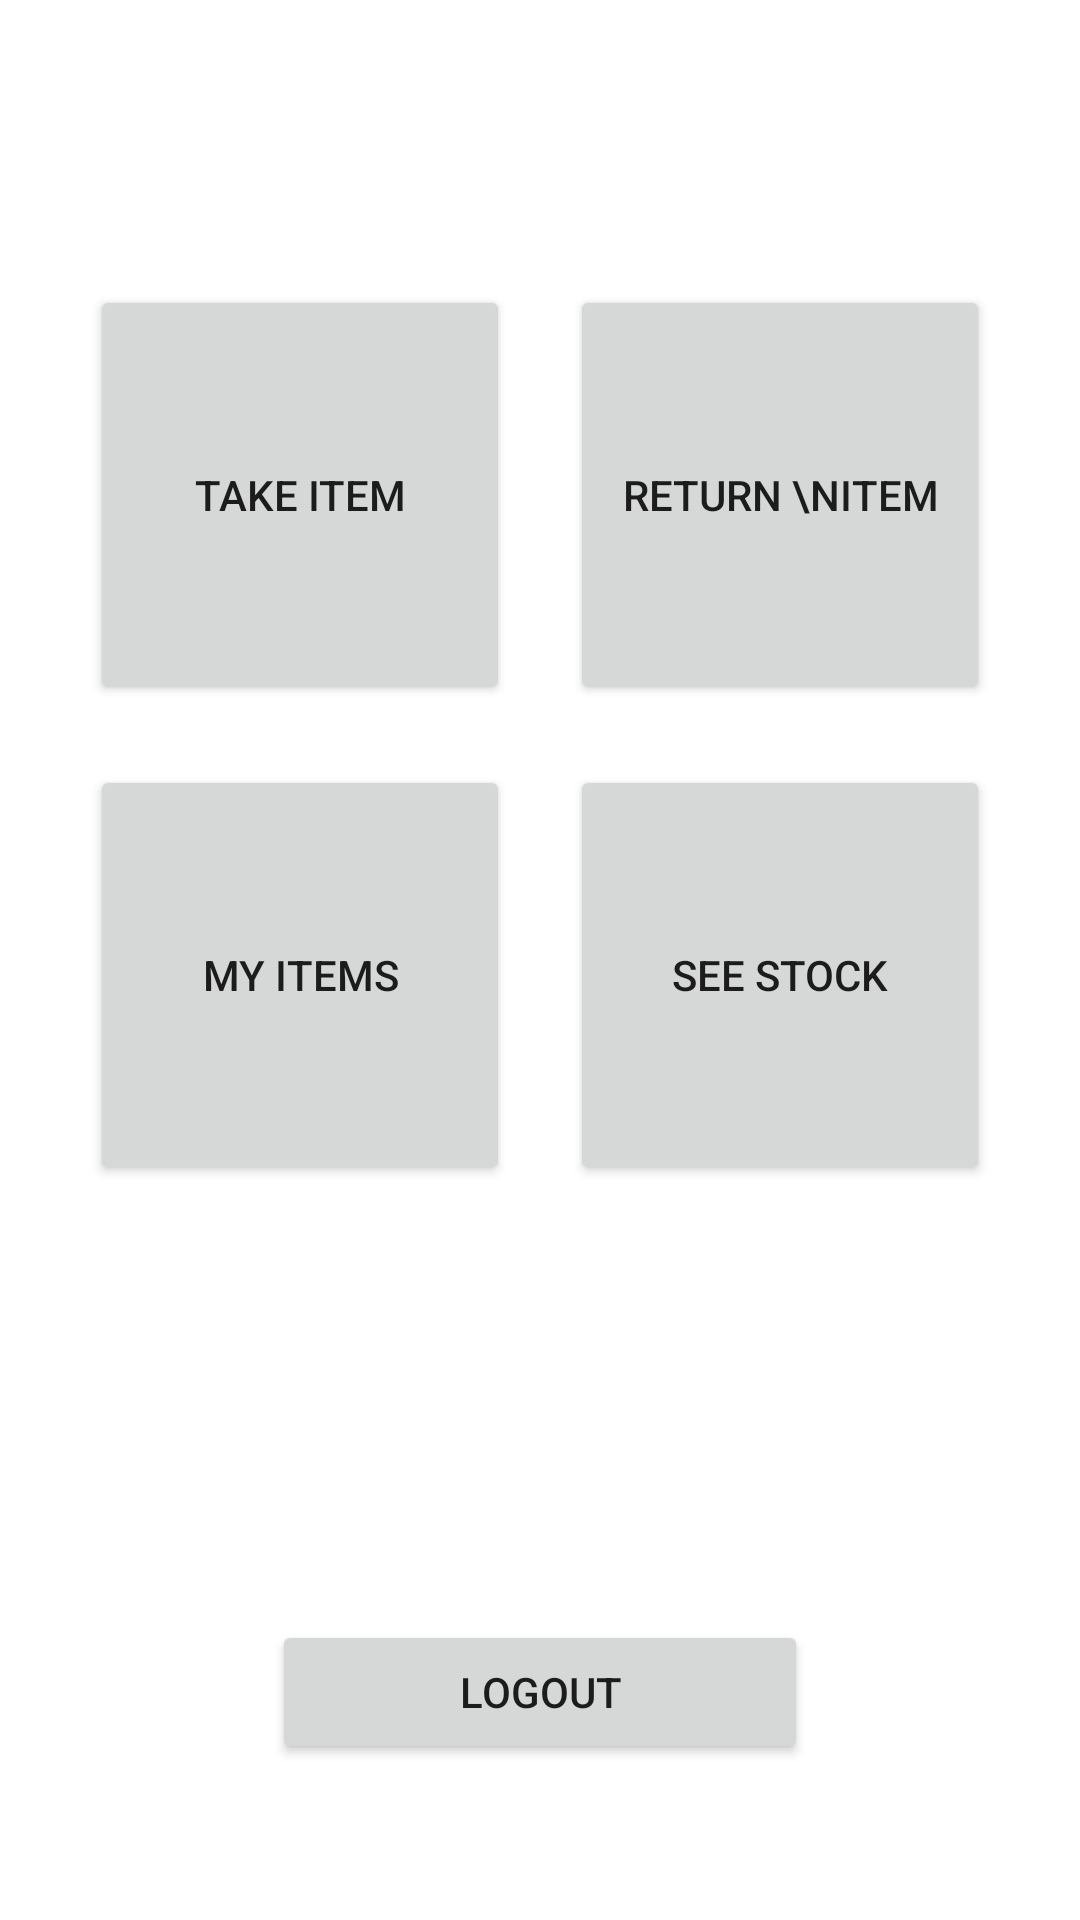

Write the Android layout XML for this screen, with the resource values it uses.
<!-- AndroidManifest.xml: application theme Theme.ShedManagementSystem -->
<!-- res/layout/activity_home_view.xml -->
<?xml version="1.0" encoding="utf-8"?>
<androidx.constraintlayout.widget.ConstraintLayout xmlns:android="http://schemas.android.com/apk/res/android"
    xmlns:app="http://schemas.android.com/apk/res-auto"
    xmlns:tools="http://schemas.android.com/tools"
    android:layout_width="match_parent"
    android:layout_height="match_parent"
    android:baselineAligned="false"
    tools:context=".HomeView">


    <ScrollView
        android:id="@+id/scrollView2"
        android:layout_width="wrap_content"
        android:layout_height="wrap_content"
        android:layout_marginTop="50dp"
        android:layout_marginBottom="50dp"
        android:textAlignment="center"
        app:layout_constraintBottom_toTopOf="@+id/linearLayout3"
        app:layout_constraintEnd_toEndOf="parent"
        app:layout_constraintStart_toStartOf="parent"
        app:layout_constraintTop_toTopOf="parent"
        tools:ignore="SpeakableTextPresentCheck">

        <LinearLayout
            android:layout_width="match_parent"
            android:layout_height="wrap_content"
            android:layout_marginBottom="50dp"
            android:orientation="vertical"
            app:layout_constraintBottom_toTopOf="@+id/addOrganiserButton"
            app:layout_constraintEnd_toEndOf="parent"
            app:layout_constraintStart_toStartOf="parent"
            app:layout_constraintTop_toTopOf="parent">

            <LinearLayout
                android:layout_width="wrap_content"
                android:layout_height="wrap_content"
                android:orientation="horizontal">

                <LinearLayout
                    android:layout_width="match_parent"
                    android:layout_height="match_parent"
                    android:orientation="horizontal">

                    <LinearLayout
                        android:layout_width="match_parent"
                        android:layout_height="match_parent"
                        android:orientation="horizontal">

                        <Button
                            android:id="@+id/takeItemButton"
                            android:layout_width="140dp"
                            android:layout_height="140dp"
                            android:layout_margin="10dp"
                            android:layout_weight="1"
                            android:onClick="onTakeItemButtonClicked"
                            android:text="Take Item" />

                        <Space
                            android:layout_width="wrap_content"
                            android:layout_height="wrap_content"
                            android:layout_weight="1" />
                    </LinearLayout>
                </LinearLayout>

                <LinearLayout
                    android:layout_width="match_parent"
                    android:layout_height="match_parent"
                    android:baselineAligned="false"
                    android:orientation="horizontal">

                    <LinearLayout
                        android:layout_width="0dp"
                        android:layout_height="match_parent"
                        android:layout_weight="1"
                        android:orientation="horizontal">

                        <Button
                            android:id="@+id/returnItemButton"
                            android:layout_width="140dp"
                            android:layout_height="140dp"
                            android:layout_margin="10dp"
                            android:layout_weight="1"
                            android:onClick="onReturnItemButtonClicked"
                            android:text="Return \nItem" />

                        <Space
                            android:layout_width="wrap_content"
                            android:layout_height="wrap_content"
                            android:layout_weight="1" />
                    </LinearLayout>
                </LinearLayout>
            </LinearLayout>

            <LinearLayout
                android:layout_width="wrap_content"
                android:layout_height="wrap_content"
                android:orientation="horizontal">

                <LinearLayout
                    android:layout_width="match_parent"
                    android:layout_height="match_parent"
                    android:orientation="horizontal">

                    <LinearLayout
                        android:layout_width="match_parent"
                        android:layout_height="match_parent"
                        android:orientation="horizontal">

                        <Button
                            android:id="@+id/myItemsButton"
                            android:layout_width="140dp"
                            android:layout_height="140dp"
                            android:layout_margin="10dp"
                            android:layout_weight="1"
                            android:onClick="onMyItemsButtonClicked"
                            android:text="My Items" />

                        <Space
                            android:layout_width="wrap_content"
                            android:layout_height="wrap_content"
                            android:layout_weight="1" />
                    </LinearLayout>
                </LinearLayout>

                <LinearLayout
                    android:layout_width="match_parent"
                    android:layout_height="match_parent"
                    android:baselineAligned="false"
                    android:orientation="horizontal">

                    <LinearLayout
                        android:layout_width="0dp"
                        android:layout_height="match_parent"
                        android:layout_weight="1"
                        android:orientation="horizontal">

                        <Space
                            android:layout_width="wrap_content"
                            android:layout_height="wrap_content"
                            android:layout_weight="1" />

                        <Button
                            android:id="@+id/seeStockButton"
                            android:layout_width="140dp"
                            android:layout_height="140dp"
                            android:layout_margin="10dp"
                            android:layout_weight="1"
                            android:onClick="onSeeStockButtonClicked"
                            android:text="See Stock" />
                    </LinearLayout>
                </LinearLayout>
            </LinearLayout>

            <LinearLayout
                android:layout_width="wrap_content"
                android:layout_height="wrap_content"
                android:orientation="horizontal">

                <LinearLayout
                    android:layout_width="match_parent"
                    android:layout_height="match_parent"
                    android:orientation="horizontal">

                    <LinearLayout
                        android:layout_width="match_parent"
                        android:layout_height="match_parent"
                        android:orientation="horizontal">

                        <Space
                            android:layout_width="wrap_content"
                            android:layout_height="wrap_content"
                            android:layout_weight="1" />
                    </LinearLayout>
                </LinearLayout>

                <LinearLayout
                    android:layout_width="match_parent"
                    android:layout_height="match_parent"
                    android:baselineAligned="false"
                    android:orientation="horizontal">

                    <LinearLayout
                        android:layout_width="0dp"
                        android:layout_height="match_parent"
                        android:layout_weight="1"
                        android:orientation="horizontal">

                        <Space
                            android:layout_width="wrap_content"
                            android:layout_height="wrap_content"
                            android:layout_weight="1" />
                    </LinearLayout>
                </LinearLayout>
            </LinearLayout>

            <LinearLayout
                android:layout_width="wrap_content"
                android:layout_height="wrap_content"
                android:orientation="horizontal">

                <LinearLayout
                    android:layout_width="match_parent"
                    android:layout_height="match_parent"
                    android:orientation="horizontal">

                    <LinearLayout
                        android:layout_width="match_parent"
                        android:layout_height="match_parent"
                        android:orientation="horizontal">

                        <Space
                            android:layout_width="wrap_content"
                            android:layout_height="wrap_content"
                            android:layout_weight="1" />
                    </LinearLayout>
                </LinearLayout>

                <LinearLayout
                    android:layout_width="match_parent"
                    android:layout_height="match_parent"
                    android:baselineAligned="false"
                    android:orientation="horizontal">

                    <LinearLayout
                        android:layout_width="0dp"
                        android:layout_height="match_parent"
                        android:layout_weight="1"
                        android:orientation="horizontal">

                        <Space
                            android:layout_width="wrap_content"
                            android:layout_height="wrap_content"
                            android:layout_weight="1" />
                    </LinearLayout>
                </LinearLayout>
            </LinearLayout>

        </LinearLayout>
    </ScrollView>

    <LinearLayout
        android:id="@+id/linearLayout3"
        android:layout_width="match_parent"
        android:layout_height="50dp"
        android:layout_marginBottom="50dp"
        android:orientation="horizontal"
        app:layout_constraintBottom_toBottomOf="parent"
        app:layout_constraintEnd_toEndOf="parent"
        app:layout_constraintStart_toStartOf="parent">

        <Space
            android:layout_width="wrap_content"
            android:layout_height="wrap_content"
            android:layout_weight="1" />

        <Button
            android:id="@+id/addOrganiserButton"
            android:layout_width="wrap_content"
            android:layout_height="wrap_content"
            android:layout_weight="1"
            android:onClick="onLogoutButtonClicked"
            android:text="Logout" />

        <Space
            android:layout_width="wrap_content"
            android:layout_height="wrap_content"
            android:layout_weight="1" />
    </LinearLayout>

</androidx.constraintlayout.widget.ConstraintLayout>
<!-- resources referenced by this layout -->
<resources>
  <style name="Theme.ShedManagementSystem" parent="Theme.MaterialComponents.DayNight.NoActionBar">
          
          <item name="colorPrimary">@color/purple_500</item>
          <item name="colorPrimaryVariant">@color/purple_700</item>
          <item name="colorOnPrimary">@color/white</item>
          
          <item name="colorSecondary">@color/teal_200</item>
          <item name="colorSecondaryVariant">@color/teal_700</item>
          <item name="colorOnSecondary">@color/black</item>
          
          <item name="android:statusBarColor" tools:targetApi="l">?attr/colorPrimaryVariant</item>
          
      </style>
  <!-- not gathered from this repository: default colours our renderer supplied (Android Studio template values) -->
  <color name="purple_500">#FF6200EE</color>
  <color name="purple_700">#FF3700B3</color>
  <color name="teal_200">#FF03DAC5</color>
  <color name="teal_700">#FF018786</color>
  <color name="black">#FF000000</color>
  <color name="white">#FFFFFFFF</color>
</resources>
